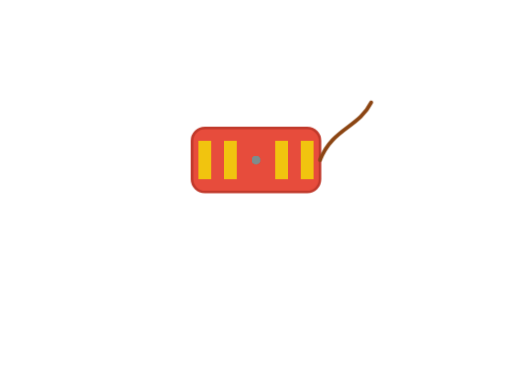
t = 0.00 s
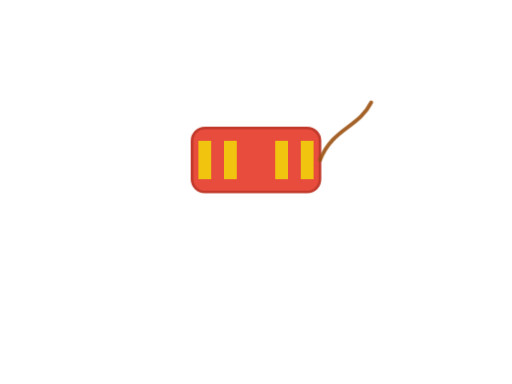
t = 0.50 s
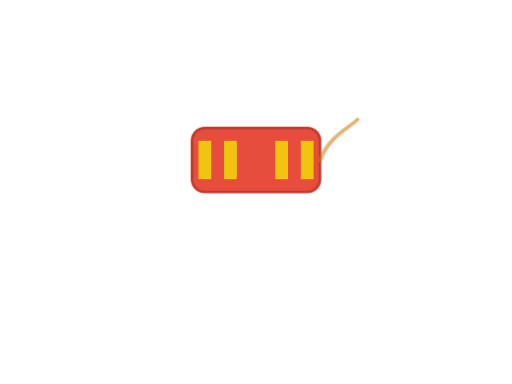
t = 2.25 s
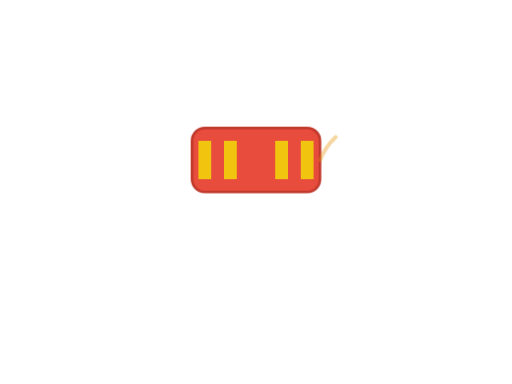
t = 3.13 s
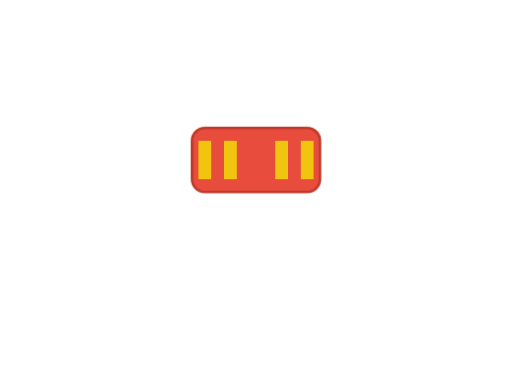
t = 4.00 s
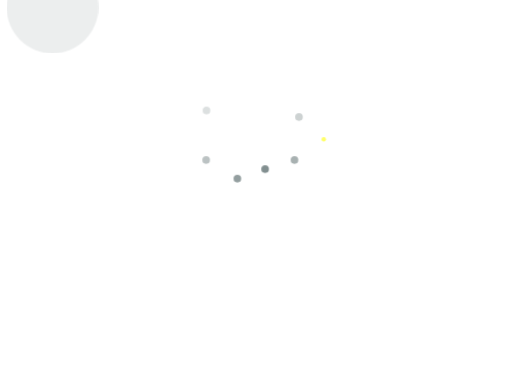
t = 4.59 s

The animated SVG that drew these frames (rendered in a browser with its animation timeline set to each time). Animation: 4 CSS @keyframes rules; one cycle of 5.50 s, repeats indefinitely.

<svg viewBox="0 0 400 300" xmlns="http://www.w3.org/2000/svg">
    <style>
        /* Define colors */
        :root {
            --dynamite-red: #e74c3c; /* Vibrant Red */
            --dynamite-band: #f1c40f; /* Yellow */
            --fuse-color: #8B4513; /* Brown */
            --fuse-glow: #ffa500; /* Orange */
            --explosion-flash: #f1c40f; /* Yellow */
            --explosion-debris: #7f8c8d; /* Grey */
            --explosion-smoke: rgba(127, 140, 141, 0.7); /* Semi-transparent grey */
            --sparkle-color: #ffff00; /* Bright Yellow for sparkle */
        }

        /* Keyframes for fuse burning */
        @keyframes fuse-burn {
            0% { stroke-dashoffset: 0; stroke: var(--fuse-color); }
            80% { stroke-dashoffset: 100; stroke: var(--fuse-glow); } /* Fuse burns */
            100% { stroke-dashoffset: 100; opacity: 0; } /* Fuse disappears */
        }

        /* Keyframes for explosion flash */
        @keyframes explosion-flash {
            0%, 80% { transform: scale(0); opacity: 0; } /* Hidden until explosion starts */
            81% { transform: scale(0.1); opacity: 1; } /* Quick flash */
            85% { transform: scale(2); opacity: 0; } /* Expands and fades */
            100% { transform: scale(0); opacity: 0; }
        }

        /* Keyframes for debris scattering */
        @keyframes debris-scatter {
            0%, 80% { transform: translate(0, 0); opacity: 0; }
            82% { opacity: 1; }
            100% {
                transform: translate(var(--dx), var(--dy)); /* Custom translation for each debris */
                opacity: 0;
            }
        }

        /* Keyframes for smoke expansion */
        @keyframes smoke-expand {
            0%, 85% { transform: scale(0); opacity: 0; }
            86% { transform: scale(0.1); opacity: 0.5; }
            100% { transform: scale(3); opacity: 0; }
        }

        /* Keyframes for sparkle flicker */
        @keyframes sparkle-flicker {
            0%, 70% { opacity: 0; transform: scale(0); } /* Hidden for most of the time */
            70.5% { opacity: 1; transform: scale(1); } /* Appears quickly */
            72% { opacity: 0.5; transform: scale(0.8); }
            74% { opacity: 1; transform: scale(1.2); }
            76% { opacity: 0.5; transform: scale(0.9); }
            78% { opacity: 1; transform: scale(1.1); }
            80% { opacity: 0; transform: scale(0); } /* Disappears as explosion starts */
        }

        /* Keyframes for dynamite disappearance */
        @keyframes dynamite-disappear {
            0%, 80% { opacity: 1; transform: scale(1); } /* Visible until explosion */
            81% { opacity: 0; transform: scale(0); } /* Disappears instantly */
            100% { opacity: 0; transform: scale(0); }
        }

        /* Dynamite stick styling and animation */
        #dynamite-stick {
            fill: var(--dynamite-red);
            stroke: #c0392b; /* Darker red border */
            stroke-width: 2;
            transform-origin: center center; /* Ensure scaling is from center */
            animation: dynamite-disappear 5s linear infinite;
        }

        /* Dynamite bands styling and animation */
        .dynamite-band {
            fill: var(--dynamite-band);
            transform-origin: center center; /* Ensure scaling is from center */
            animation: dynamite-disappear 5s linear infinite;
        }

        /* Fuse styling and animation */
        #fuse {
            stroke: var(--fuse-color);
            stroke-width: 3;
            stroke-linecap: round;
            stroke-dasharray: 100; /* Length of the fuse path */
            animation: fuse-burn 5s linear infinite; /* Fuse burns over 5 seconds */
        }

        /* Explosion flash styling and animation */
        #explosion-flash {
            fill: var(--explosion-flash);
            transform-origin: center center;
            animation: explosion-flash 5s ease-out infinite;
        }

        /* Debris styling and animation */
        .debris {
            fill: var(--explosion-debris);
            transform-origin: center center;
            animation: debris-scatter 5s ease-out infinite;
        }
        /* Individual debris animation offsets and directions */
        #debris1 { --dx: -50px; --dy: -50px; animation-delay: 0s; }
        #debris2 { --dx: 50px; --dy: -50px; animation-delay: 0.1s; }
        #debris3 { --dx: -70px; --dy: 0px; animation-delay: 0.2s; }
        #debris4 { --dx: 70px; --dy: 0px; animation-delay: 0.3s; }
        #debris5 { --dx: -50px; --dy: 50px; animation-delay: 0.4s; }
        #debris6 { --dx: 50px; --dy: 50px; animation-delay: 0.5s; }

        /* Smoke styling and animation */
        #explosion-smoke {
            fill: var(--explosion-smoke);
            transform-origin: center center;
            animation: smoke-expand 5s ease-out infinite;
        }

        /* Sparkle styling and animation */
        #sparkle {
            fill: var(--sparkle-color);
            transform-origin: center center;
            animation: sparkle-flicker 5s linear infinite;
        }
    </style>

    <rect id="dynamite-stick" x="150" y="100" width="100" height="50" rx="10" ry="10" />

    <rect class="dynamite-band" x="155" y="110" width="10" height="30" />
    <rect class="dynamite-band" x="175" y="110" width="10" height="30" />
    <rect class="dynamite-band" x="215" y="110" width="10" height="30" />
    <rect class="dynamite-band" x="235" y="110" width="10" height="30" />

    <path id="fuse" d="M250 125 C260 100, 280 100, 290 80" fill="none" />

    <circle id="sparkle" cx="290" cy="80" r="3" />

    <g transform="translate(200, 125)"> <circle id="explosion-flash" cx="0" cy="0" r="10" />

        <circle class="debris" id="debris1" cx="0" cy="0" r="3" />
        <circle class="debris" id="debris2" cx="0" cy="0" r="3" />
        <circle class="debris" id="debris3" cx="0" cy="0" r="3" />
        <circle class="debris" id="debris4" cx="0" cy="0" r="3" />
        <circle class="debris" id="debris5" cx="0" cy="0" r="3" />
        <circle class="debris" id="debris6" cx="0" cy="0" r="3" />

        <circle id="explosion-smoke" cx="0" cy="0" r="20" />
    </g>
</svg>
